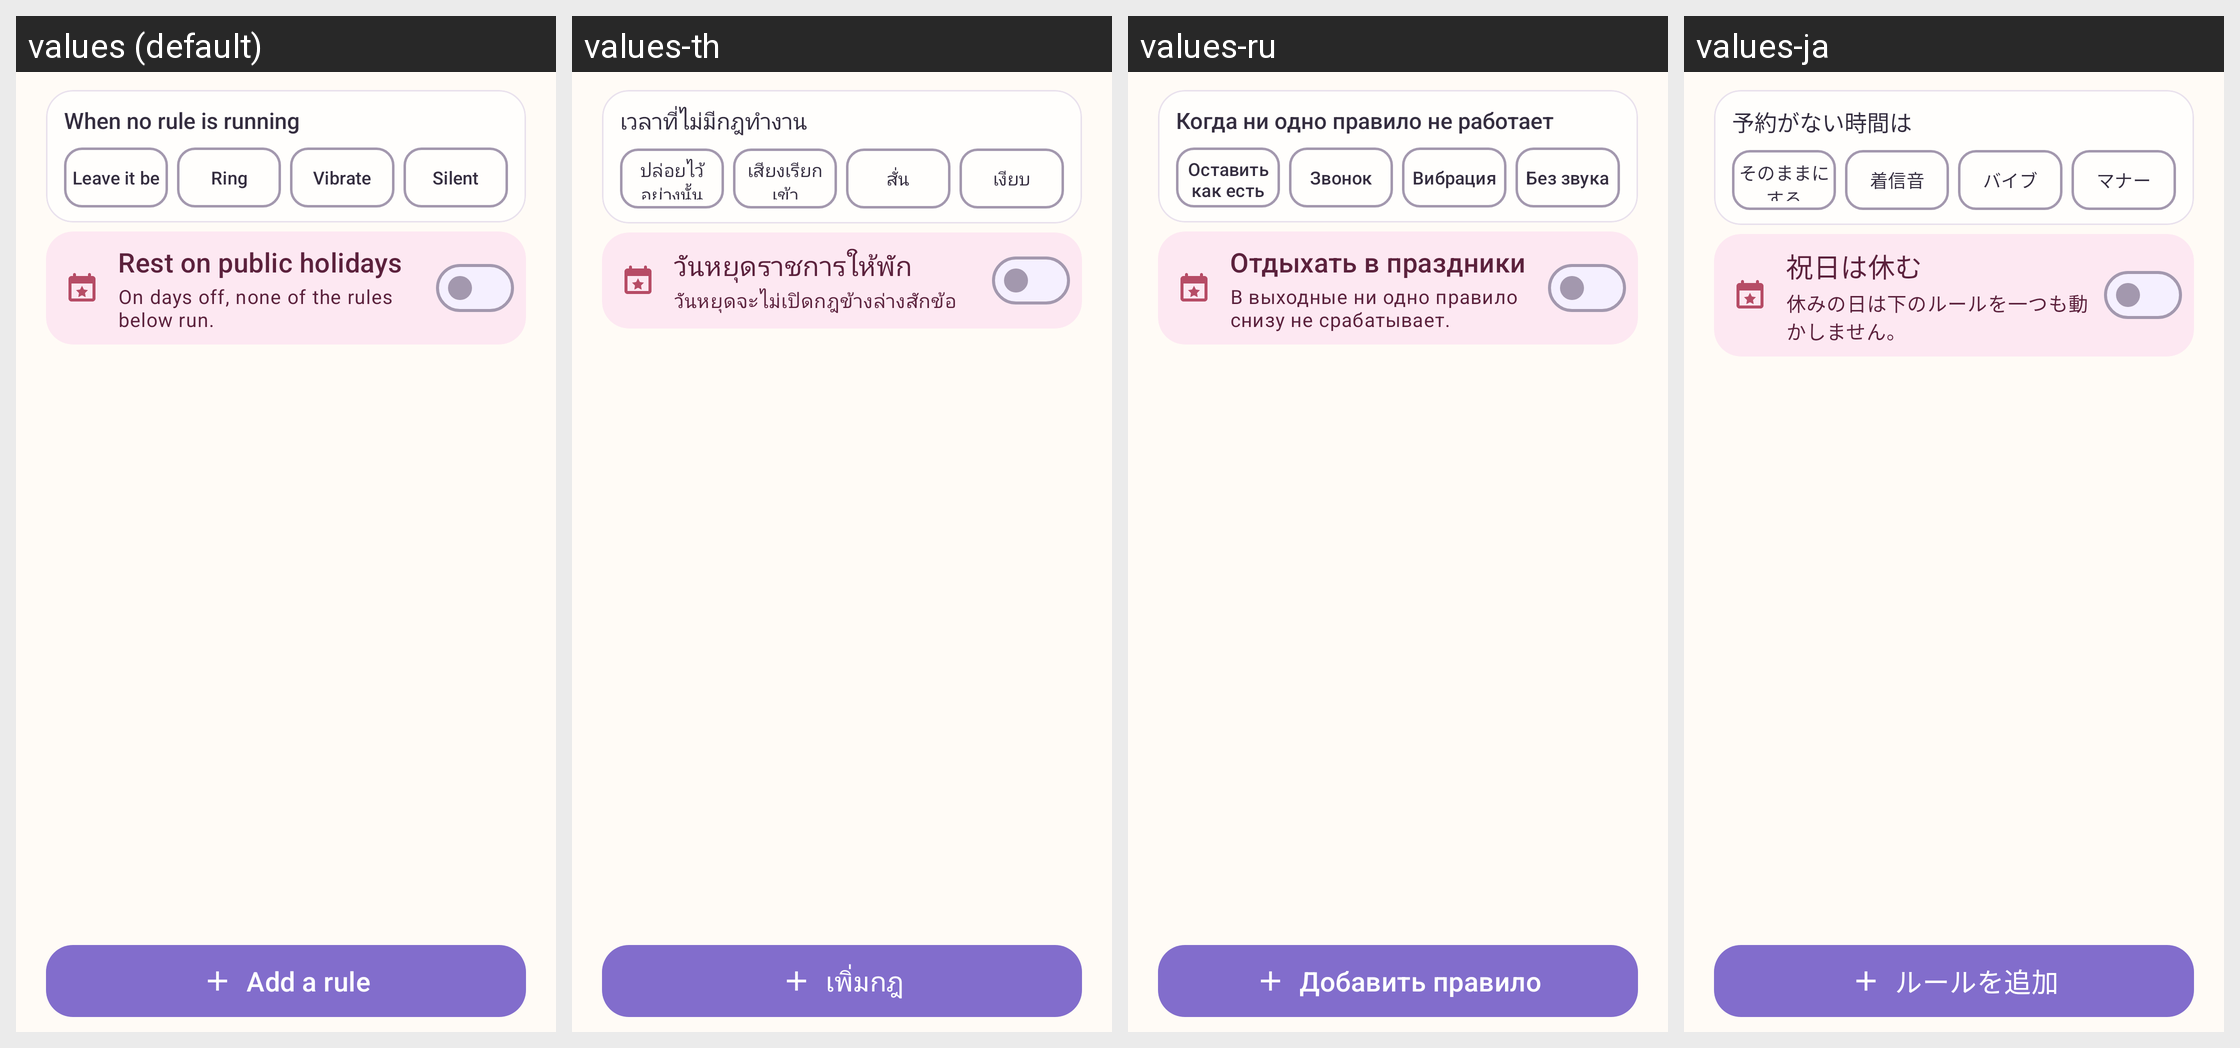

Here is an Android app screen in its default locale and in the app's own translations. Write out the translated-string differences for the strings that appear on this screen.
Android screen res/layout/fragment_schedule.xml rendered under 4 locales, left to right: values (default), values-th, values-ru, values-ja. Device: Nexus 5 (rendered at 1080×1920; each locale shown at half size, 540×960, under a caption strip naming it); theme Theme.KidCare.
Other locales in the repository, not shown: values-de, values-es, values-fr, values-in, values-it, values-ko, values-pt, values-vi, values-zh, values-zh-rHK, values-zh-rTW.
Strings drawn on this screen, with the default value and each locale's value (text and hints the layout hard-codes, and strings that could not be matched under every locale, appear in the picture but are not listed):

schedule_default_label
  values: When no rule is running
  values-th: เวลาที่ไม่มีกฎทำงาน
  values-ru: Когда ни одно правило не работает
  values-ja: 予約がない時間は

schedule_default_none
  values: Leave it be
  values-th: ปล่อยไว้อย่างนั้น
  values-ru: Оставить как есть
  values-ja: そのままにする

schedule_mode_normal
  values: Ring
  values-th: เสียงเรียกเข้า
  values-ru: Звонок
  values-ja: 着信音

schedule_mode_vibrate
  values: Vibrate
  values-th: สั่น
  values-ru: Вибрация
  values-ja: バイブ

schedule_mode_silent
  values: Silent
  values-th: เงียบ
  values-ru: Без звука
  values-ja: マナー

schedule_holiday_title
  values: Rest on public holidays
  values-th: วันหยุดราชการให้พัก
  values-ru: Отдыхать в праздники
  values-ja: 祝日は休む

schedule_holiday_subtitle
  values: On days off, none of the rules below run.
  values-th: วันหยุดจะไม่เปิดกฎข้างล่างสักข้อ
  values-ru: В выходные ни одно правило снизу не срабатывает.
  values-ja: 休みの日は下のルールを一つも動かしません。

schedule_add
  values: Add a rule
  values-th: เพิ่มกฎ
  values-ru: Добавить правило
  values-ja: ルールを追加
